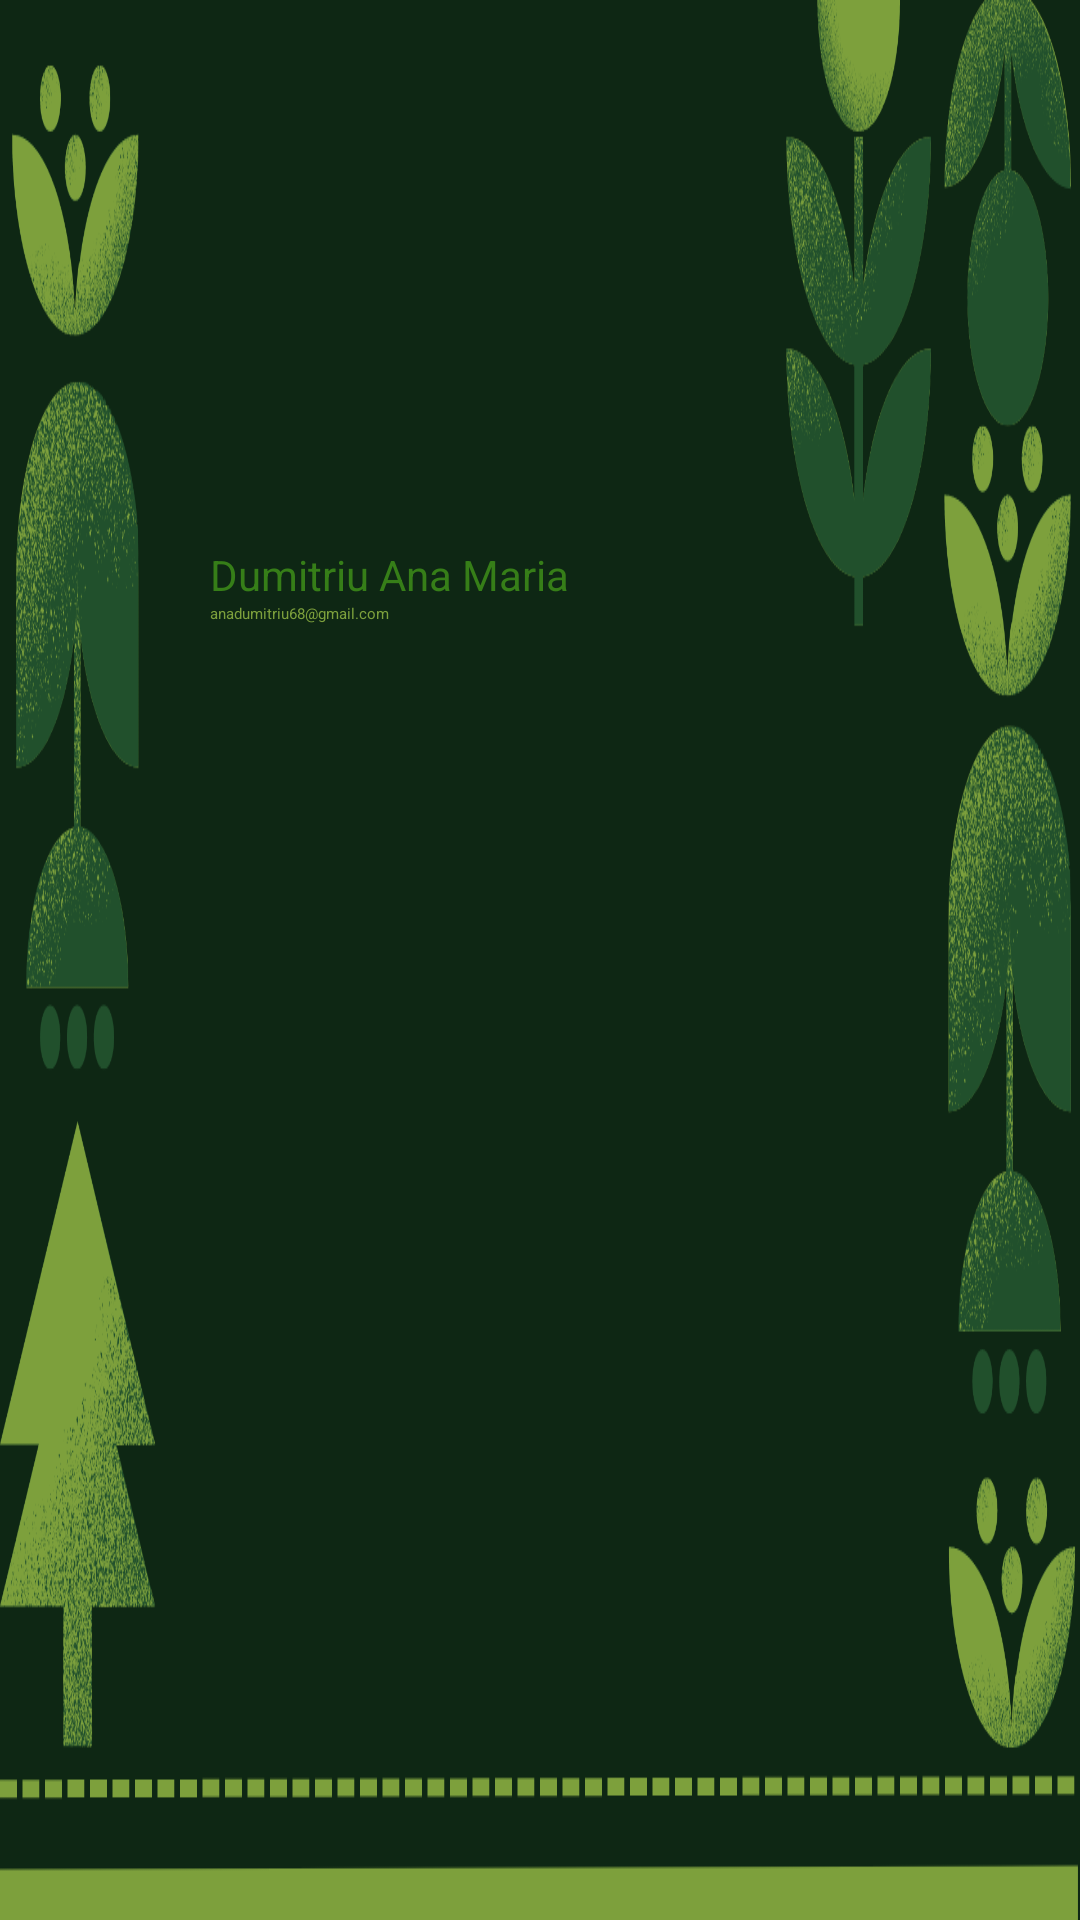

Android layout source for this screen:
<!-- AndroidManifest.xml: application theme Theme.Licenta2.MyTheme -->
<!-- res/layout/nav_header_main.xml -->
<?xml version="1.0" encoding="utf-8"?>
<LinearLayout xmlns:android="http://schemas.android.com/apk/res/android"
    xmlns:app="http://schemas.android.com/apk/res-auto"
    android:layout_width="match_parent"
    android:layout_height="260dp"
    android:background="@drawable/fundal1"
    android:orientation="vertical"

    android:theme="@style/Theme.Licenta2.MyTheme">

    <ImageView
        android:id="@+id/imageView"
        android:layout_width="150dp"
        android:layout_height="100dp"
        android:layout_gravity="center"
        android:layout_marginTop="70dp"

        android:contentDescription="@string/nav_header_desc"
        android:gravity="center"
        app:srcCompat="@drawable/poza_profil" />

    <TextView
        android:id="@+id/utilizator_nume"
        android:layout_width="match_parent"
        android:layout_height="wrap_content"
        android:paddingTop="12dp"
        android:layout_marginLeft="70dp"
        android:layout_marginRight="35dp"
        android:text="Dumitriu Ana Maria"
        android:textColor="@color/green_dark"
        android:textAppearance="@style/TextAppearance.AppCompat.Body1" />

    <TextView
        android:id="@+id/utilizator_email"
        android:layout_width="wrap_content"
        android:layout_height="wrap_content"
        android:paddingTop="@dimen/nav_header_vertical_spacing"
        android:layout_marginLeft="70dp"
        android:layout_marginRight="35dp"
        android:layout_marginBottom="20dp"
        android:textColor="@color/green_y"
        android:text="anadumitriu68@gmail.com" />
</LinearLayout>
<!-- resources referenced by this layout -->
<resources>
  <color name="green_dark">#367E18</color>
  <color name="green_y">#7da03c</color>
  <!-- drawable fundal1: png bitmap (drawable, 394788 bytes) -->
  <string name="nav_header_desc">Navigation header</string>
  <style name="Theme.Licenta2.MyTheme" parent="ThemeOverlay.AppCompat.Light">
  
      </style>
</resources>
